Run: headless pygame with SDL's dummy video driver; simulated clock (each Clock.tick advances the game by its frame time, no real sleeping); random seed 0; keys injected as events and as key.get_pressed() state; no mouse input.
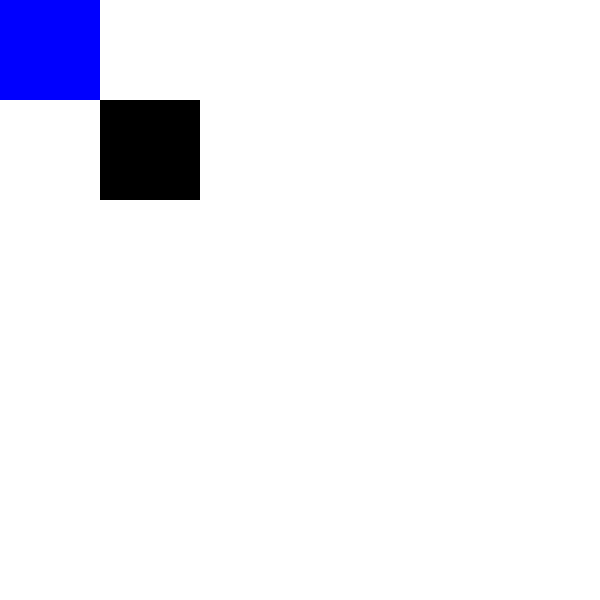
Frame 1 of 4 · flips 1–60 · no input
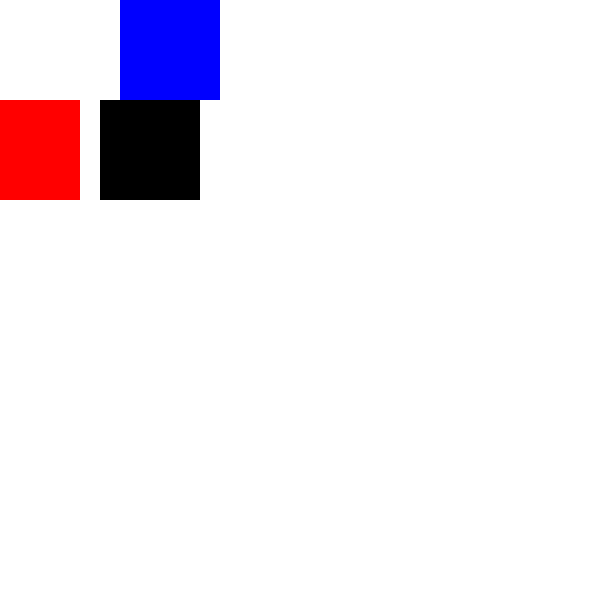
Frame 2 of 4 · flips 61–180 · tapped SPACE, RETURN · held RIGHT (→), D
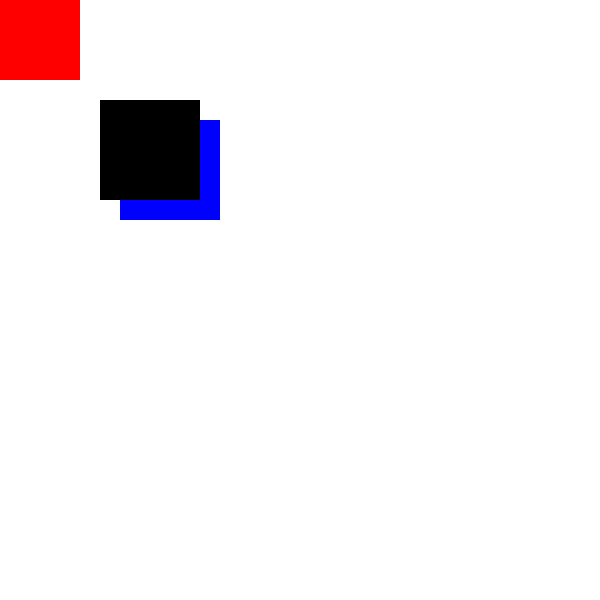
Frame 3 of 4 · flips 181–300 · held DOWN (↓), S
Frame 4 of 4 · flips 301–420 · held LEFT (←), A, UP (↑), W · screen same as frame 1, image omitted

The pygame program that drew these frames:

import pygame
from math import pow
from math import sqrt
pygame.init()
DISPLA_WIDTH = 600
DISPLA_HEIGH = 600
screen = pygame.display.set_mode((DISPLA_WIDTH, DISPLA_HEIGH))
pygame.display.set_caption("Hello world!")
X = 0
Y = 0
width = 100
height = 100
vol = 1
run = True

X1 = 100
Y1 = 100
width1 = 100
height1 = 100
X3 = X1
Y3 = Y1
width3 = (X1+width1) - (X + width1)
height3 = (Y1+height1) - (Y+height)

clock = pygame.time.Clock()
while run:
    pygame.time.delay(25)
    for event in pygame.event.get():
        if event.type == pygame.QUIT:
            run = False
  
    r = 0
    g = 0
    b = 255
    r1 = 255
    g1 = 0
    b1 = 0
    r3 = 0
    g3 = 0
    b3 = 0
    keyboard = pygame.key.get_pressed()
    if keyboard[pygame.K_LEFT] and X > 0:
        X -= vol
        X1 += vol
    if keyboard[pygame.K_RIGHT]and X < (DISPLA_HEIGH-width):
        X += vol
        X1 -= vol
    if keyboard[pygame.K_UP] and Y > 0:
        Y -= vol
        Y1 += vol
    if keyboard[pygame.K_DOWN] and Y < (DISPLA_HEIGH-height):
        Y += vol
        Y1 -= vol

    distance_XY_X1Y1 = sqrt(pow(X1 - X, 2) + pow(Y1-Y, 2))
    diagonalXY = sqrt(pow(width, 2) + pow(height, 2))

    if distance_XY_X1Y1 < diagonalXY:
        pygame.draw.rect(screen, (r3, g3, b3), [X3, Y3, width3, height3])
    
    screen.fill((255, 255, 255))
    pygame.draw.rect(screen, (r, g, b), [X, Y, width, height])
    pygame.draw.rect(screen, (r1, g1, b1), [X1, Y1, width1, height1])
    pygame.draw.rect(screen, (r3, g3, b3), [X3, Y3, width3, height3])
    pygame.display.update()    
    clock.tick(60)  
